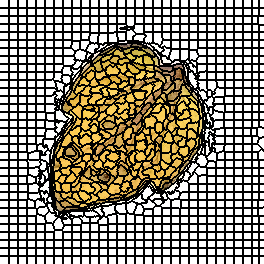

Source data for this figure (header and first rows):
0, 0, 0, 0, 0, 0, 0, 0, 0, 1, 1, 1, 1, 1, 1, 1, 1, 1, 2, 2, 2, 2, 2, 2
0, 0, 0, 0, 0, 0, 0, 0, 0, 1, 1, 1, 1, 1, 1, 1, 1, 1, 2, 2, 2, 2, 2, 2
0, 0, 0, 0, 0, 0, 0, 0, 0, 1, 1, 1, 1, 1, 1, 1, 1, 1, 2, 2, 2, 2, 2, 2
0, 0, 0, 0, 0, 0, 0, 0, 0, 1, 1, 1, 1, 1, 1, 1, 1, 1, 2, 2, 2, 2, 2, 2
0, 0, 0, 0, 0, 0, 0, 0, 0, 1, 1, 1, 1, 1, 1, 1, 1, 1, 2, 2, 2, 2, 2, 2
0, 0, 0, 0, 0, 0, 0, 0, 0, 1, 1, 1, 1, 1, 1, 1, 1, 1, 2, 2, 2, 2, 2, 2
0, 0, 0, 0, 0, 0, 0, 0, 0, 1, 1, 1, 1, 1, 1, 1, 1, 1, 2, 2, 2, 2, 2, 2
0, 0, 0, 0, 0, 0, 0, 0, 0, 1, 1, 1, 1, 1, 1, 1, 1, 1, 2, 2, 2, 2, 2, 2
30, 30, 30, 30, 30, 30, 30, 30, 30, 31, 31, 31, 31, 31, 31, 31, 31, 31, 32, 32, 32, 32, 32, 32
30, 30, 30, 30, 30, 30, 30, 30, 30, 31, 31, 31, 31, 31, 31, 31, 31, 31, 32, 32, 32, 32, 32, 32
30, 30, 30, 30, 30, 30, 30, 30, 30, 31, 31, 31, 31, 31, 31, 31, 31, 31, 32, 32, 32, 32, 32, 32
30, 30, 30, 30, 30, 30, 30, 30, 30, 31, 31, 31, 31, 31, 31, 31, 31, 31, 32, 32, 32, 32, 32, 32
30, 30, 30, 30, 30, 30, 30, 30, 30, 31, 31, 31, 31, 31, 31, 31, 31, 31, 32, 32, 32, 32, 32, 32
30, 30, 30, 30, 30, 30, 30, 30, 30, 31, 31, 31, 31, 31, 31, 31, 31, 31, 32, 32, 32, 32, 32, 32
30, 30, 30, 30, 30, 30, 30, 30, 30, 31, 31, 31, 31, 31, 31, 31, 31, 31, 32, 32, 32, 32, 32, 32
30, 30, 30, 30, 30, 30, 30, 30, 30, 31, 31, 31, 31, 31, 31, 31, 31, 31, 32, 32, 32, 32, 32, 32
60, 60, 60, 60, 60, 60, 60, 60, 60, 61, 61, 61, 61, 61, 61, 61, 61, 61, 62, 62, 62, 62, 62, 62
60, 60, 60, 60, 60, 60, 60, 60, 60, 61, 61, 61, 61, 61, 61, 61, 61, 61, 62, 62, 62, 62, 62, 62
60, 60, 60, 60, 60, 60, 60, 60, 60, 61, 61, 61, 61, 61, 61, 61, 61, 61, 62, 62, 62, 62, 62, 62
60, 60, 60, 60, 60, 60, 60, 60, 60, 61, 61, 61, 61, 61, 61, 61, 61, 61, 62, 62, 62, 62, 62, 62
60, 60, 60, 60, 60, 60, 60, 60, 60, 61, 61, 61, 61, 61, 61, 61, 61, 61, 62, 62, 62, 62, 62, 62
60, 60, 60, 60, 60, 60, 60, 60, 60, 61, 61, 61, 61, 61, 61, 61, 61, 61, 62, 62, 62, 62, 62, 62
60, 60, 60, 60, 60, 60, 60, 60, 60, 61, 61, 61, 61, 61, 61, 61, 61, 61, 62, 62, 62, 62, 62, 62
60, 60, 60, 60, 60, 60, 60, 60, 60, 61, 61, 61, 61, 61, 61, 61, 61, 61, 62, 62, 62, 62, 62, 62
90, 90, 90, 90, 90, 90, 90, 90, 90, 91, 91, 91, 91, 91, 91, 91, 91, 91, 92, 92, 92, 92, 92, 92
90, 90, 90, 90, 90, 90, 90, 90, 90, 91, 91, 91, 91, 91, 91, 91, 91, 91, 92, 92, 92, 92, 92, 92
90, 90, 90, 90, 90, 90, 90, 90, 90, 91, 91, 91, 91, 91, 91, 91, 91, 91, 92, 92, 92, 92, 92, 92
90, 90, 90, 90, 90, 90, 90, 90, 90, 91, 91, 91, 91, 91, 91, 91, 91, 91, 92, 92, 92, 92, 92, 92
90, 90, 90, 90, 90, 90, 90, 90, 90, 91, 91, 91, 91, 91, 91, 91, 91, 91, 92, 92, 92, 92, 92, 92
90, 90, 90, 90, 90, 90, 90, 90, 90, 91, 91, 91, 91, 91, 91, 91, 91, 91, 92, 92, 92, 92, 92, 92
90, 90, 90, 90, 90, 90, 90, 90, 90, 91, 91, 91, 91, 91, 91, 91, 91, 91, 92, 92, 92, 92, 92, 92
90, 90, 90, 90, 90, 90, 90, 90, 90, 91, 91, 91, 91, 91, 91, 91, 91, 91, 92, 92, 92, 92, 92, 92
121, 121, 121, 121, 121, 121, 121, 121, 121, 122, 122, 122, 122, 122, 122, 122, 122, 122, 123, 123, 123, 123, 123, 123
121, 121, 121, 121, 121, 121, 121, 121, 121, 122, 122, 122, 122, 122, 122, 122, 122, 122, 123, 123, 123, 123, 123, 123
121, 121, 121, 121, 121, 121, 121, 121, 121, 122, 122, 122, 122, 122, 122, 122, 122, 122, 123, 123, 123, 123, 123, 123
121, 121, 121, 121, 121, 121, 121, 121, 121, 122, 122, 122, 122, 122, 122, 122, 122, 122, 123, 123, 123, 123, 123, 123
121, 121, 121, 121, 121, 121, 121, 121, 121, 122, 122, 122, 122, 122, 122, 122, 122, 122, 123, 123, 123, 123, 123, 123
121, 121, 121, 121, 121, 121, 121, 121, 121, 122, 122, 122, 122, 122, 122, 122, 122, 122, 123, 123, 123, 123, 123, 123
121, 121, 121, 121, 121, 121, 121, 121, 121, 122, 122, 122, 122, 122, 122, 122, 122, 122, 123, 123, 123, 123, 123, 123
121, 121, 121, 121, 121, 121, 121, 121, 121, 122, 122, 122, 122, 122, 122, 122, 122, 122, 123, 123, 123, 123, 123, 123
150, 150, 150, 150, 150, 150, 150, 150, 150, 151, 151, 151, 151, 151, 151, 151, 151, 151, 152, 152, 152, 152, 152, 152
150, 150, 150, 150, 150, 150, 150, 150, 150, 151, 151, 151, 151, 151, 151, 151, 151, 151, 152, 152, 152, 152, 152, 152
150, 150, 150, 150, 150, 150, 150, 150, 150, 151, 151, 151, 151, 151, 151, 151, 151, 151, 152, 152, 152, 152, 152, 152
150, 150, 150, 150, 150, 150, 150, 150, 150, 151, 151, 151, 151, 151, 151, 151, 151, 151, 152, 152, 152, 152, 152, 152
150, 150, 150, 150, 150, 150, 150, 150, 150, 151, 151, 151, 151, 151, 151, 151, 151, 151, 152, 152, 152, 152, 152, 152
150, 150, 150, 150, 150, 150, 150, 150, 150, 151, 151, 151, 151, 151, 151, 151, 151, 151, 152, 152, 152, 152, 152, 152
150, 150, 150, 150, 150, 150, 150, 150, 150, 151, 151, 151, 151, 151, 151, 151, 151, 151, 152, 152, 152, 152, 152, 152
150, 150, 150, 150, 150, 150, 150, 150, 150, 151, 151, 151, 151, 151, 151, 151, 151, 151, 152, 152, 152, 152, 152, 152
185, 185, 185, 185, 185, 185, 185, 185, 185, 186, 186, 186, 186, 186, 186, 186, 186, 186, 187, 187, 187, 187, 187, 187
185, 185, 185, 185, 185, 185, 185, 185, 185, 186, 186, 186, 186, 186, 186, 186, 186, 186, 187, 187, 187, 187, 187, 187
185, 185, 185, 185, 185, 185, 185, 185, 185, 186, 186, 186, 186, 186, 186, 186, 186, 186, 187, 187, 187, 187, 187, 187
185, 185, 185, 185, 185, 185, 185, 185, 185, 186, 186, 186, 186, 186, 186, 186, 186, 186, 187, 187, 187, 187, 187, 187
185, 185, 185, 185, 185, 185, 185, 185, 185, 186, 186, 186, 186, 186, 186, 186, 186, 186, 187, 187, 187, 187, 187, 187
185, 185, 185, 185, 185, 185, 185, 185, 185, 186, 186, 186, 186, 186, 186, 186, 186, 186, 187, 187, 187, 187, 187, 187
185, 185, 185, 185, 185, 185, 185, 185, 185, 186, 186, 186, 186, 186, 186, 186, 186, 186, 187, 187, 187, 187, 187, 187
185, 185, 185, 185, 185, 185, 185, 185, 185, 186, 186, 186, 186, 186, 186, 186, 186, 186, 187, 187, 187, 187, 187, 187
217, 217, 217, 217, 217, 217, 217, 217, 217, 218, 218, 218, 218, 218, 218, 218, 218, 218, 219, 219, 219, 219, 219, 219
217, 217, 217, 217, 217, 217, 217, 217, 217, 218, 218, 218, 218, 218, 218, 218, 218, 218, 219, 219, 219, 219, 219, 219
217, 217, 217, 217, 217, 217, 217, 217, 217, 218, 218, 218, 218, 218, 218, 218, 218, 218, 219, 219, 219, 219, 219, 219
217, 217, 217, 217, 217, 217, 217, 217, 217, 218, 218, 218, 218, 218, 218, 218, 218, 218, 219, 219, 219, 219, 219, 219
217, 217, 217, 217, 217, 217, 217, 217, 217, 218, 218, 218, 218, 218, 218, 218, 218, 218, 219, 219, 219, 219, 219, 219
... 203 more rows
